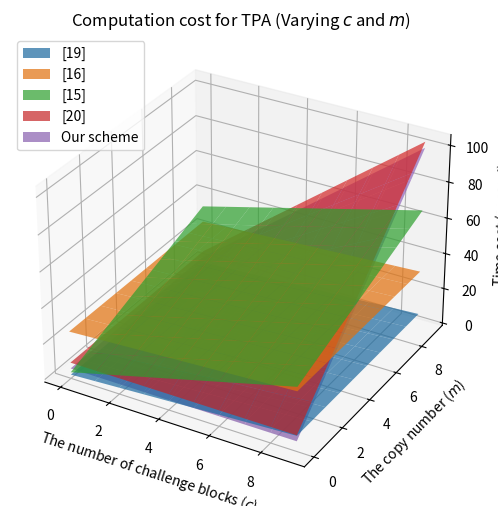
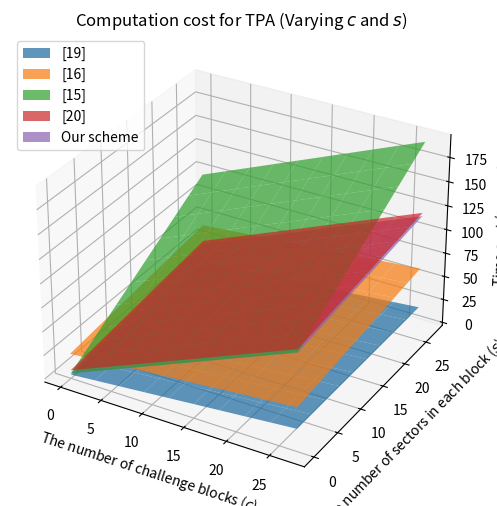
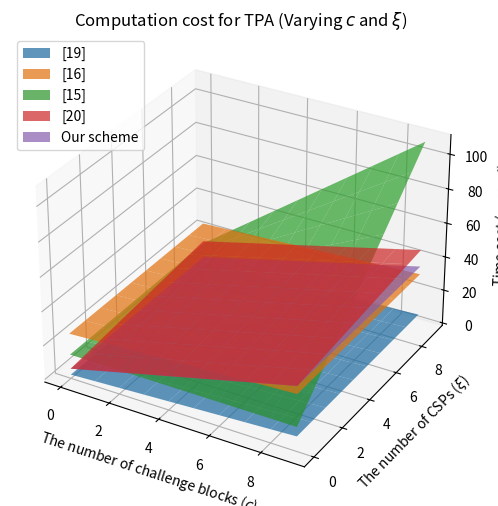
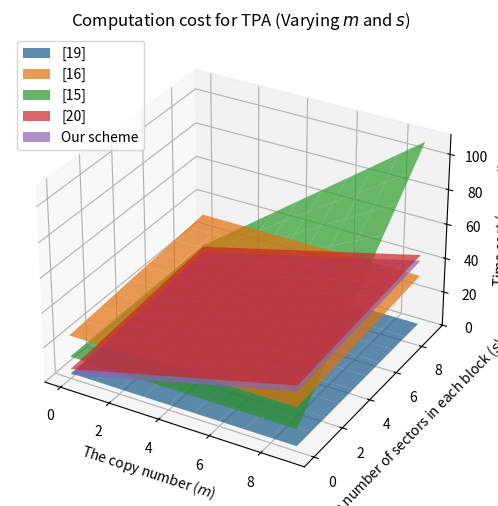
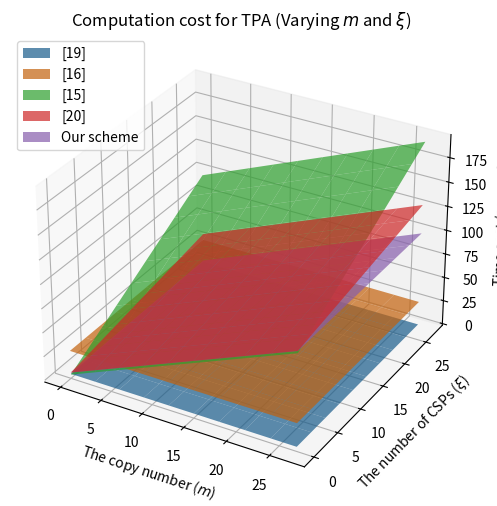
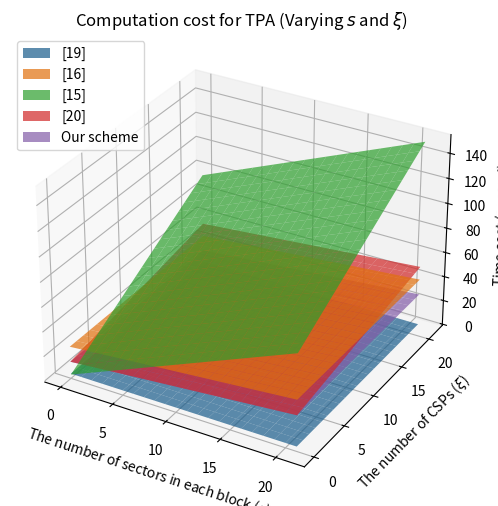

The script that saved these images, in order:
import matplotlib.pyplot as plt
import numpy as np

# Time costs for different operations (in milliseconds)
time_costs = {
    'T_exp_G'  : 721.93,     # Exponentiation on G
    'T_exp_GT' : 18.01,      # Exponentiation on GT
    'T_pair'   : 314.70,     # Bilinear pairing
    'T_mul_G'  : 4.29,       # Multiplication on G
    'T_mul_GT' : 1.06,       # Multiplication on GT
    'T_mul_Zp' : 0.93,       # Multiplication on Zp
    'T_hash_G' : 461.41,     # Hash to G
    'T_hash_Zp': 0.57,       # Hash on Zp
}

def calc_TPA_costs(c, m, s, ξ):
    # Pre-calculate common terms
    exp_G = time_costs['T_exp_G']
    exp_Gt = time_costs['T_exp_GT']
    pair = time_costs['T_pair']
    mul_G = time_costs['T_mul_G']
    mul_Gt = time_costs['T_mul_GT']
    mul_Zp = time_costs['T_mul_Zp']
    hash_G = time_costs['T_hash_G']
    hash_Zp = time_costs['T_hash_Zp']

    # MW2023: Multi-writer 2023 [19]
    mw2023_cost = ((c + 1) * exp_G) + ((c - 1) * mul_G) + (s * mul_Zp) 

    # MW2019: Multi-writer 2019 [16]
    mw2019_cost = ((s + c + 28) * exp_G) + (10 * exp_Gt) + (8 * pair) \
    + ((s + c + 12) * mul_G) + (8 * mul_Gt) + (2 * hash_Zp)

    # MC2023: Multi-copy 2023 [15]
    mc2023_cost = (((ξ * c) + (m * s) + 2) * exp_G) + (2 * pair) \
    + (((ξ - 1) + ((ξ - 1) * (c - 1)) + ((m - 1) * (s - 1)) + 4) * mul_G) \
    + (((ξ * c) + (m * s)) * hash_G) + (2 * hash_Zp)

    # MC2022: Multi-copy 2022 [20]
    mc2022_cost = (((m * c) + s + 1) * exp_G) + (((2 * ξ) + 3) * pair) \
    + ((((m - 1) * (c - 1)) + s) * mul_G) + mul_Gt + mul_Zp + (((m * c) + ξ + 1) * hash_G)

    # Our scheme
    our_scheme_cost = (((m * c) + s + 2) * exp_G) + (2 * pair) \
    + ((((m - 1) * (c - 1)) + s + 3) * mul_G) + (m * c * hash_G) + (2 * hash_Zp)

    return mw2023_cost, mw2019_cost, mc2023_cost, mc2022_cost, our_scheme_cost

def create_3d_plot(X, Y, Z_values, x_label, y_label, z_label, title, legends):
    fig = plt.figure(figsize=(8, 6))
    ax = fig.add_subplot(111, projection='3d')

    for Z, label in zip(Z_values, legends):
        ax.plot_surface(X, Y, Z, label=label, alpha=0.7)

    ax.set_xlabel(x_label)
    ax.set_ylabel(y_label)
    ax.set_zlabel(z_label)
    ax.set_title(title)
    ax.legend()
    ax.grid(True)
    plt.show()

def varying_parameters(x_values, y_values, x_label, y_label, title, varying_params):
    # Prepare 2D arrays to store costs
    mw2023_costs = np.zeros((len(x_values), len(y_values)))
    mw2019_costs = np.zeros((len(x_values), len(y_values)))
    mc2023_costs = np.zeros((len(x_values), len(y_values)))
    mc2022_costs = np.zeros((len(x_values), len(y_values)))
    our_scheme_costs = np.zeros((len(x_values), len(y_values)))

    for i, x in enumerate(x_values):
        for j, y in enumerate(y_values):
            params = varying_params.copy()
            params[x_label] = x
            params[y_label] = y
            
            mw2023_cost, mw2019_cost, mc2023_cost, mc2022_cost, our_scheme_cost = calc_TPA_costs(
                c=params.get('The number of challenge blocks ($c$)', 3),  
                m=params.get('The copy number ($m$)', 3), 
                s=params.get('The number of sectors in each block ($s$)', 3),
                ξ=params.get('The number of CSPs ($ξ$)', 3)
            )
            
            # Compute the costs for TPA
            mw2023_costs[i, j] = mw2023_cost / 1000             # Convert millisecond to second
            mw2019_costs[i, j] = mw2019_cost / 1000             # Convert millisecond to second
            mc2023_costs[i, j] = mc2023_cost / 1000             # Convert millisecond to second
            mc2022_costs[i, j] = mc2022_cost / 1000             # Convert millisecond to second
            our_scheme_costs[i, j] = our_scheme_cost / 1000     # Convert millisecond to second

    # Create meshgrid for x_values and y_values
    X, Y = np.meshgrid(x_values, y_values)
    
    # Plot the surfaces
    create_3d_plot(X, Y, [mw2023_costs.T, mw2019_costs.T, mc2023_costs.T, mc2022_costs.T, our_scheme_costs.T],
                   x_label, y_label, 'Time cost (second)', title,
                   ['[19]', '[16]', '[15]', '[20]', 'Our scheme'])

def varying_c_and_m():
    # Parameters for TPA
    c_values = list(range(0, 10, 1))  # From 0 to 10 with step 1
    m_values = list(range(0, 10, 1))  # From 0 to 10 with step 1

    varying_parameters(c_values, m_values, 'The number of challenge blocks ($c$)'
                       , 'The copy number ($m$)', 
                       'Computation cost for TPA (Varying $c$ and $m$)', 
                       {'s': 3, 'ξ': 3})
    
def varying_c_and_s():
    # Parameters for TPA
    c_values = list(range(0, 30, 3))  # From 0 to 30 with step 3
    s_values = list(range(0, 30, 3))  # From 0 to 30 with step 3

    varying_parameters(c_values, s_values, 'The number of challenge blocks ($c$)'
                       , 'The number of sectors in each block ($s$)', 
                       'Computation cost for TPA (Varying $c$ and $s$)', 
                       {'m': 3, 'ξ': 3})

def varying_c_and_ξ():
    # Parameters for TPA
    c_values = list(range(0, 10, 1))  # From 0 to 10 with step 1
    ξ_values = list(range(0, 10, 1))  # From 0 to 10 with step 1

    varying_parameters(c_values, ξ_values, 'The number of challenge blocks ($c$)'
                       , 'The number of CSPs ($ξ$)', 
                       'Computation cost for TPA (Varying $c$ and $ξ$)', 
                       {'m': 3, 's': 3})
 
def varying_m_and_s():
    # Parameters for TPA
    m_values = list(range(0, 10, 1))  # From 0 to 10 with step 1
    s_values = list(range(0, 10, 1))  # From 0 to 10 with step 1

    varying_parameters(m_values, s_values, 'The copy number ($m$)'
                       , 'The number of sectors in each block ($s$)', 
                       'Computation cost for TPA (Varying $m$ and $s$)', 
                       {'c': 3, 'ξ': 3})

def varying_m_and_ξ():
    # Parameters for TPA
    m_values = list(range(0, 30, 3))  # From 0 to 30 with step 3
    ξ_values = list(range(0, 30, 3))  # From 0 to 30 with step 3

    varying_parameters(m_values, ξ_values, 'The copy number ($m$)'
                       , 'The number of CSPs ($ξ$)', 
                       'Computation cost for TPA (Varying $m$ and $ξ$)', 
                       {'c': 3, 's': 3})

def varying_s_and_ξ():
    # Parameters for TPA
    s_values = list(range(0, 22))  # From 0 to 22
    ξ_values = list(range(0, 22))  # From 0 to 22

    varying_parameters(s_values, ξ_values, 'The number of sectors in each block ($s$)'
                       , 'The number of CSPs ($ξ$)', 
                       'Computation cost for TPA (Varying $s$ and $ξ$)', 
                       {'c': 3, 'm': 3})
 
varying_c_and_m()       # Generates a plot for varying c and m 
varying_c_and_s()       # Generates a plot for varying c and s 
varying_c_and_ξ()       # Generates a plot for varying c and ξ 
varying_m_and_s()       # Generates a plot for varying m and s 
varying_m_and_ξ()       # Generates a plot for varying m and ξ 
varying_s_and_ξ()       # Generates a plot for varying s and ξ 
